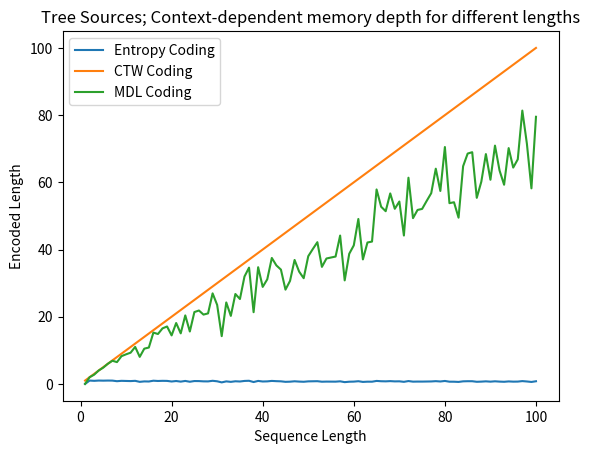

This figure's Python source:
import random
import numpy as np
import matplotlib.pyplot as plt

# Function to calculate the entropy of a probability distribution
def entropy(probabilities):
    return -sum(p * np.log2(p) for p in probabilities if p != 0)

# Function for Context Tree Weighting (CTW) coding
def ctw_coding(sequence):
    history = []
    encoded_sequence = []
    encoded_lengths = []
    for bit in sequence:
        if len(history) == 0:
            p0 = sequence.count(0) / len(sequence)
            p1 = sequence.count(1) / len(sequence)
        else:
            history_str = ''.join(map(str, history))
            p0 = sequence.count(0) / (history_str + '0').count('0')
            p1 = sequence.count(1) / (history_str + '1').count('1')
        encoded_bit = 0 if p0 >= p1 else 1
        encoded_sequence.append(encoded_bit)
        history.append(bit)
        encoded_lengths.append(len(encoded_sequence))
    return encoded_lengths

# Function for Minimum Description Length (MDL) coding
def mdl_coding(sequence):
    encoded_lengths = []
    compressed_length = 0
    for i in range(1, len(sequence) + 1):
        subsequence = sequence[:i]
        subsequence_entropy = entropy([subsequence.count(0) / i, subsequence.count(1) / i])
        compressed_length_i = i * subsequence_entropy
        encoded_lengths.append(compressed_length_i)
    return encoded_lengths

# Function to generate a tree source
def generate_tree_source(length, tree):
    source = []
    current_node = tree
    for _ in range(length):
        parameter = current_node['parameter']
        next_symbol = 0 if random.random() < parameter else 1
        source.append(next_symbol)
        if next_symbol == 0:
            if current_node['left'] is not None:
                current_node = current_node['left']
        else:
            if current_node['right'] is not None:
                current_node = current_node['right']
    return source

# Generate a tree source with a specified tree structure
tree_structure = {
    'parameter': 0.5,
    'left': {'parameter': 0.3, 'left': {'parameter': 0.2, 'left': None, 'right': None}, 'right': None},
    'right': {'parameter': 0.7, 'left': None, 'right': {'parameter': 0.8, 'left': None, 'right': None}}
}

max_sequence_length = 100
sequence_lengths = list(range(1, max_sequence_length + 1))

# Generate tree source sequences of increasing lengths and encode using different methods
entropy_lengths = []
ctw_lengths = []
mdl_lengths = []

for length in sequence_lengths:
    tree_source_sequence = generate_tree_source(length, tree_structure)
    
    # Calculate entropy of the sequence
    p0 = tree_source_sequence.count(0) / length
    p1 = tree_source_sequence.count(1) / length
    entropy_lengths.append(entropy([p0, p1]))
    
    # Encode the sequence using CTW coding
    ctw_encoded_sequence = ctw_coding(tree_source_sequence)
    ctw_lengths.append(ctw_encoded_sequence[-1])  # Use the final length of CTW encoding
    
    # Encode the sequence using MDL coding
    mdl_encoded_sequence = mdl_coding(tree_source_sequence)
    mdl_lengths.append(mdl_encoded_sequence[-1])  # Use the final length of MDL encoding

# Plotting
plt.plot(sequence_lengths, entropy_lengths, label='Entropy Coding')
plt.plot(sequence_lengths, ctw_lengths, label='CTW Coding')
plt.plot(sequence_lengths, mdl_lengths, label='MDL Coding')
plt.xlabel('Sequence Length')
plt.ylabel('Encoded Length')
plt.title('Tree Sources; Context-dependent memory depth for different lengths')
plt.legend()
plt.show()
